Image classification data set "data" (leclercsimon74/Infection_Prediction_CPV on GitHub). Class labels (3): check not infected, check out, checked infected.

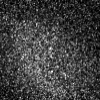
Label: check out

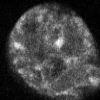
Label: checked infected

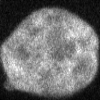
Label: check not infected

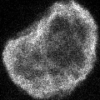
Label: checked infected

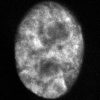
Label: check not infected

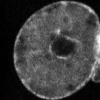
Label: checked infected
